Image classification data set "data" (rakha-elctrnx/cnn-plant-disease on GitHub). Class labels (2): diseased, healthy.

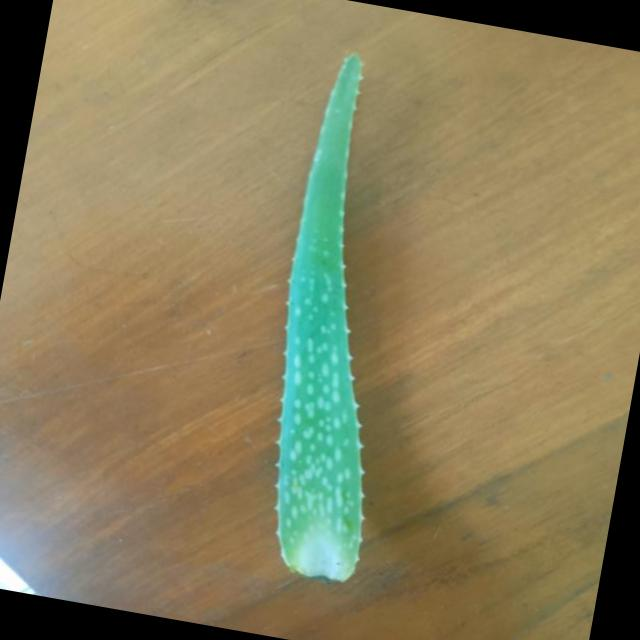
Label: healthy

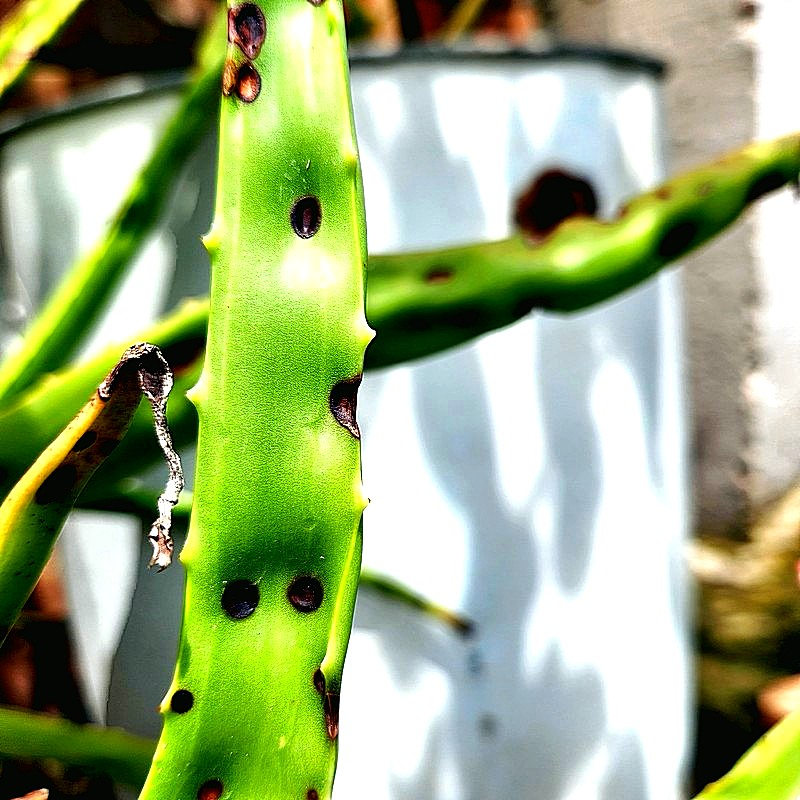
Label: diseased

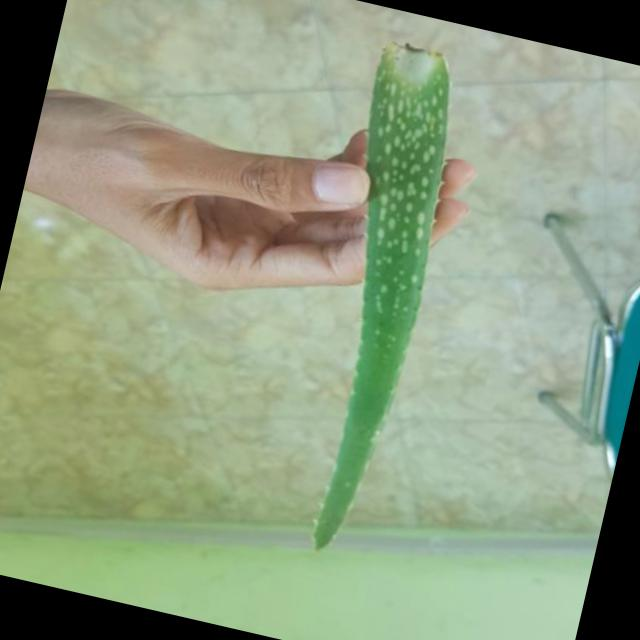
Label: healthy

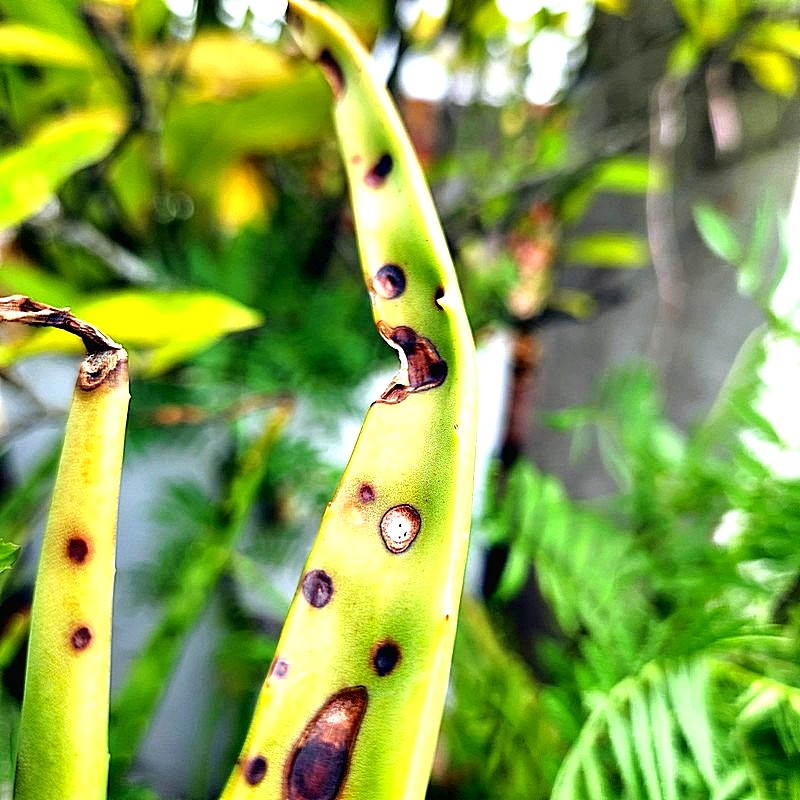
Label: diseased

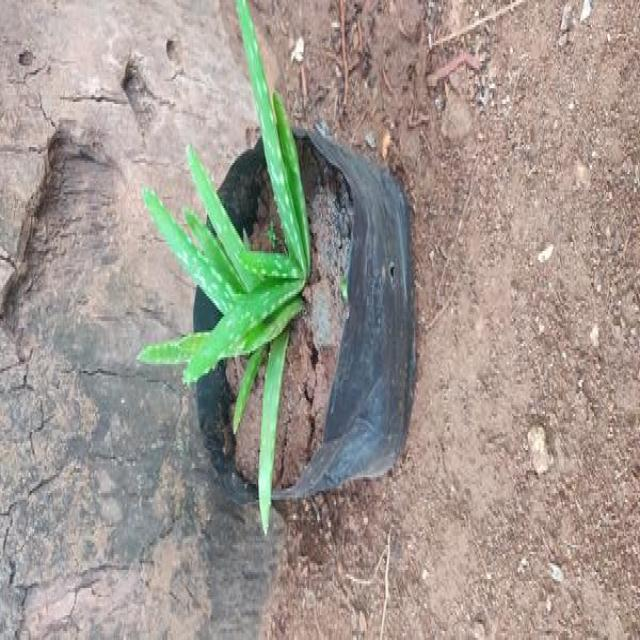
Label: healthy

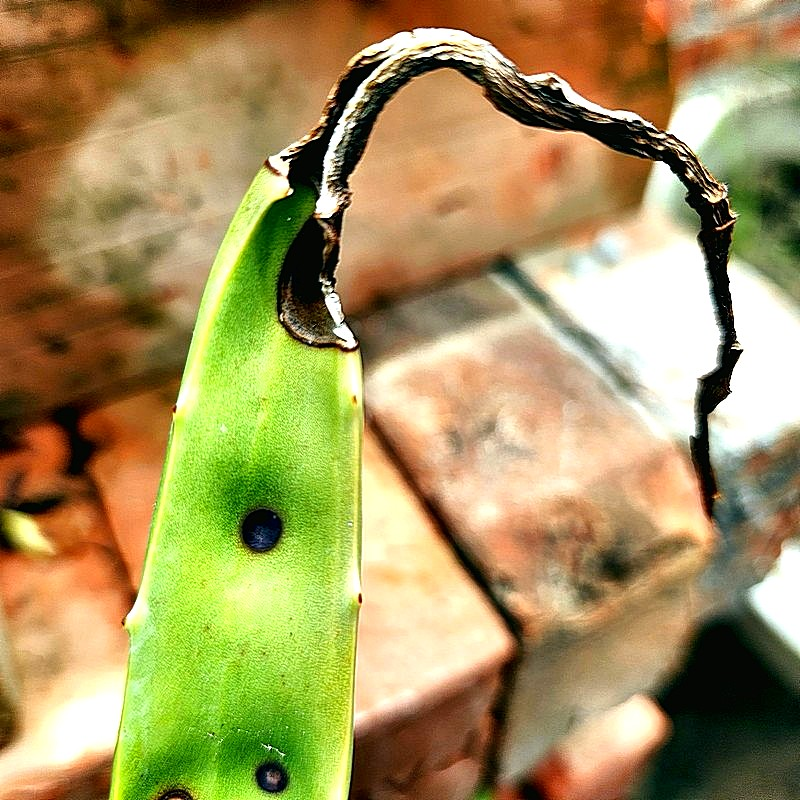
Label: diseased
